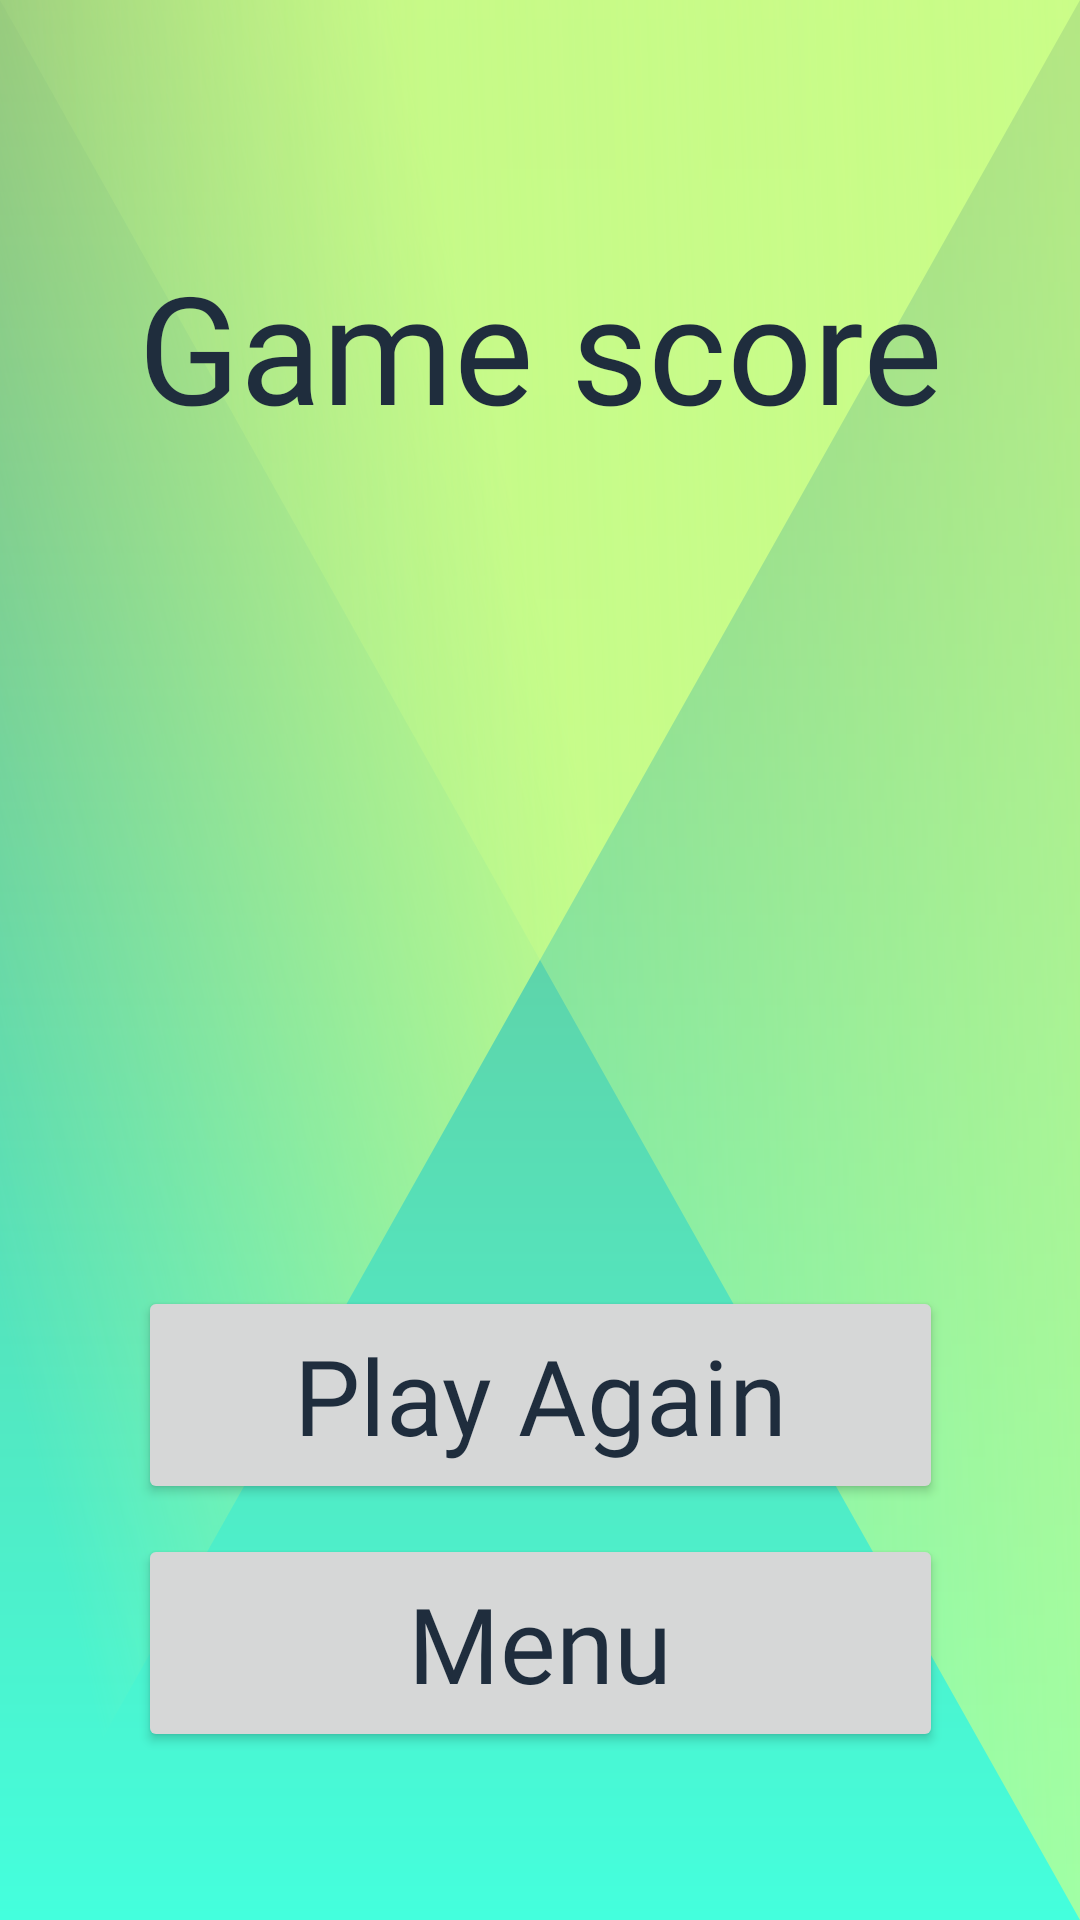

Write the Android layout XML for this screen, with the resource values it uses.
<!-- AndroidManifest.xml: application theme Theme.FactOrCapGame -->
<!-- res/layout/fragment_single_game_finished.xml -->
<?xml version="1.0" encoding="utf-8"?>
<androidx.constraintlayout.widget.ConstraintLayout xmlns:android="http://schemas.android.com/apk/res/android"
        xmlns:tools="http://schemas.android.com/tools"
        android:layout_width="match_parent"
        android:layout_height="match_parent"
        xmlns:app="http://schemas.android.com/apk/res-auto"
        android:padding="32dp">
    <androidx.constraintlayout.widget.ConstraintLayout
            android:layout_width="match_parent"
            android:layout_height="match_parent"
            android:id="@+id/page_container">
    <TextView
            android:id="@+id/tv_gamescore"
            android:layout_width="wrap_content"
            android:layout_height="wrap_content"
            android:text="@string/game_score"
            android:textSize="50sp"
            android:fontFamily="@font/norwester"
            android:textColor="?attr/textAppearanceHeadline2"
            android:layout_marginTop="50dp"
            android:maxLines="1"
            app:autoSizeTextType="uniform"
            app:layout_constraintEnd_toEndOf="parent"
            app:layout_constraintStart_toStartOf="parent"
            app:layout_constraintTop_toTopOf="parent">

    </TextView>

    <TextView
            android:id="@+id/tv_score_points"
            android:layout_width="wrap_content"
            android:layout_height="wrap_content"
            tools:text="35 points"
            android:textSize="40sp"
            android:fontFamily="@font/norwester"
            android:textColor="?attr/textAppearanceHeadline2"
            android:layout_marginTop="15dp"
            android:maxLines="1"
            app:autoSizeTextType="uniform"
            app:layout_constraintTop_toBottomOf="@+id/tv_gamescore"
            app:layout_constraintEnd_toEndOf="@+id/tv_gamescore"
            app:layout_constraintStart_toStartOf="@+id/tv_gamescore">

    </TextView>

    <TextView
            android:id="@+id/tv_highscore"
            android:layout_width="wrap_content"
            android:layout_height="wrap_content"
            android:visibility="invisible"
            android:text="@string/new_highscore"
            android:textColor="?attr/textAppearanceHeadline2"
            android:textSize="28sp"
            android:fontFamily="@font/norwester"
            android:layout_marginTop="15dp"
            android:maxLines="1"
            app:autoSizeTextType="uniform"
            app:layout_constraintTop_toBottomOf="@+id/tv_score_points"
            app:layout_constraintEnd_toEndOf="@+id/tv_score_points"
            app:layout_constraintStart_toStartOf="@+id/tv_score_points">

    </TextView>

    <Button
            android:id="@+id/menu_button"
            android:layout_width="0dp"
            android:layout_height="wrap_content"
            app:cornerRadius="80dp"
            android:textAllCaps="false"
            android:letterSpacing="0"
            android:padding="13dp"
            android:layout_marginBottom="24dp"
            android:text="@string/menu"
            android:textSize="35sp"
            android:textColor="?attr/textAppearanceHeadline2"
            android:fontFamily="@font/norwester"
            android:src="@drawable/green_round_background"
            android:theme="@style/Button.Main"
            android:maxLines="1"
            app:autoSizeTextType="uniform"
            app:layout_constraintBottom_toBottomOf="parent"
            app:layout_constraintEnd_toEndOf="@+id/tv_gamescore"
            app:layout_constraintStart_toStartOf="@+id/tv_gamescore">

    </Button>

    <Button
            android:id="@+id/restart_button"
            android:layout_width="0dp"
            android:layout_height="wrap_content"
            app:cornerRadius="80dp"
            android:textAllCaps="false"
            android:letterSpacing="0"
            android:padding="13dp"
            android:layout_marginBottom="10dp"
            android:text="@string/play_again"
            android:textSize="35sp"
            android:textColor="?attr/textAppearanceHeadline2"
            android:fontFamily="@font/norwester"
            android:maxLines="1"
            app:autoSizeTextType="uniform"
            android:src="@drawable/green_round_background"
            android:theme="@style/Button.Main"
            app:layout_constraintBottom_toTopOf="@id/menu_button"
            app:layout_constraintEnd_toEndOf="@+id/tv_gamescore"
            app:layout_constraintStart_toStartOf="@+id/tv_gamescore">

    </Button>

    </androidx.constraintlayout.widget.ConstraintLayout>
</androidx.constraintlayout.widget.ConstraintLayout>
<!-- resources referenced by this layout -->
<resources>
  <!-- drawable green_round_background (drawable) -->
  <?xml version="1.0" encoding="utf-8"?>
  <ripple
          xmlns:android="http://schemas.android.com/apk/res/android"
          android:color="?attr/textAppearanceCaption">
  
      <item android:id="@android:id/mask">
  
          <shape android:shape="oval">
              <solid android:color="?attr/textAppearanceBody2"/>
          </shape>
  
      </item>
  
      <item android:id="@android:id/background">
  
          <shape android:shape="oval">
              <solid android:color="?attr/textAppearanceHeadline5"/>
          </shape>
  
      </item>
  
  </ripple>
  <string name="game_score">Game score</string>
  <string name="menu">Menu</string>
  <string name="new_highscore">New Highscore!</string>
  <string name="play_again">Play Again</string>
  <style name="Button.Main" parent="ThemeOverlay.AppCompat">
          <item name="colorPrimary">@color/primary_green</item>
      </style>
  <color name="primary_green">#C9FB88</color>
  <color name="secondary_green">#FF55E4BC</color>
  <color name="white">#FFFFFFFF</color>
  <color name="online_indicator_color">#3FC282</color>
  <color name="offline_indicator_color">#777799</color>
  <color name="primary_red">#FFFFA18B</color>
  <color name="font_color">#1F2D3D</color>
  <color name="green_gradient_start">#BBC9FB88</color>
  <color name="green_gradient_end">#66E2FBC1</color>
  <color name="edit_gradient_start">#CCDFEFCB</color>
  <color name="edit_gradient_end">#33E2FBC1</color>
  <color name="ripple_color_light">#82FFFFFF</color>
  <color name="ripple_color_item">#ffffffff</color>
  <color name="ripple_color">#42ffffff</color>
  <style name="MaterialAlertDialog.App" parent="MaterialAlertDialog.MaterialComponents">
          <item name="shapeAppearance">@style/ShapeAppearance.App.MediumComponent</item>
          <item name="android:background">@color/white</item>
      </style>
  <style name="MaterialAlertDialog.App.Title.Text" parent="MaterialAlertDialog.MaterialComponents.Title.Text">
          <item name="android:textColor">?attr/textAppearanceHeadline2</item>
          <item name="android:textSize">24sp</item>
      </style>
  <style name="Widget.App.ButtonPositive" parent="Widget.MaterialComponents.Button.TextButton.Dialog">
          <item name="colorPrimaryVariant">?attr/colorOnPrimary</item>
          <item name="colorSecondaryVariant">?attr/colorOnPrimary</item>
          <item name="materialThemeOverlay">?attr/colorOnPrimary</item>
          <item name="android:textColor">@color/font_color</item>
          <item name="shapeAppearance">@style/ShapeAppearance.App.SmallComponent</item>
          <item name="backgroundTint">@color/secondary_green</item>
      </style>
  <style name="Widget.App.ButtonNegative" parent="Widget.MaterialComponents.Button.TextButton.Dialog">
          <item name="colorPrimaryVariant">?attr/colorAccent</item>
          <item name="colorSecondaryVariant">?attr/colorAccent</item>
          <item name="materialThemeOverlay">?attr/colorAccent</item>
          <item name="android:textColor">?attr/colorAccent</item>
          <item name="shapeAppearance">@style/ShapeAppearance.App.SmallComponent</item>
      </style>
  <style name="ShapeAppearance.App.MediumComponent" parent="ShapeAppearance.MaterialComponents.MediumComponent">
          <item name="cornerSize">8dp</item>
      </style>
  <style name="ShapeAppearance.App.SmallComponent" parent="ShapeAppearance.MaterialComponents.SmallComponent">
          <item name="cornerSize">8dp</item>
      </style>
</resources>
